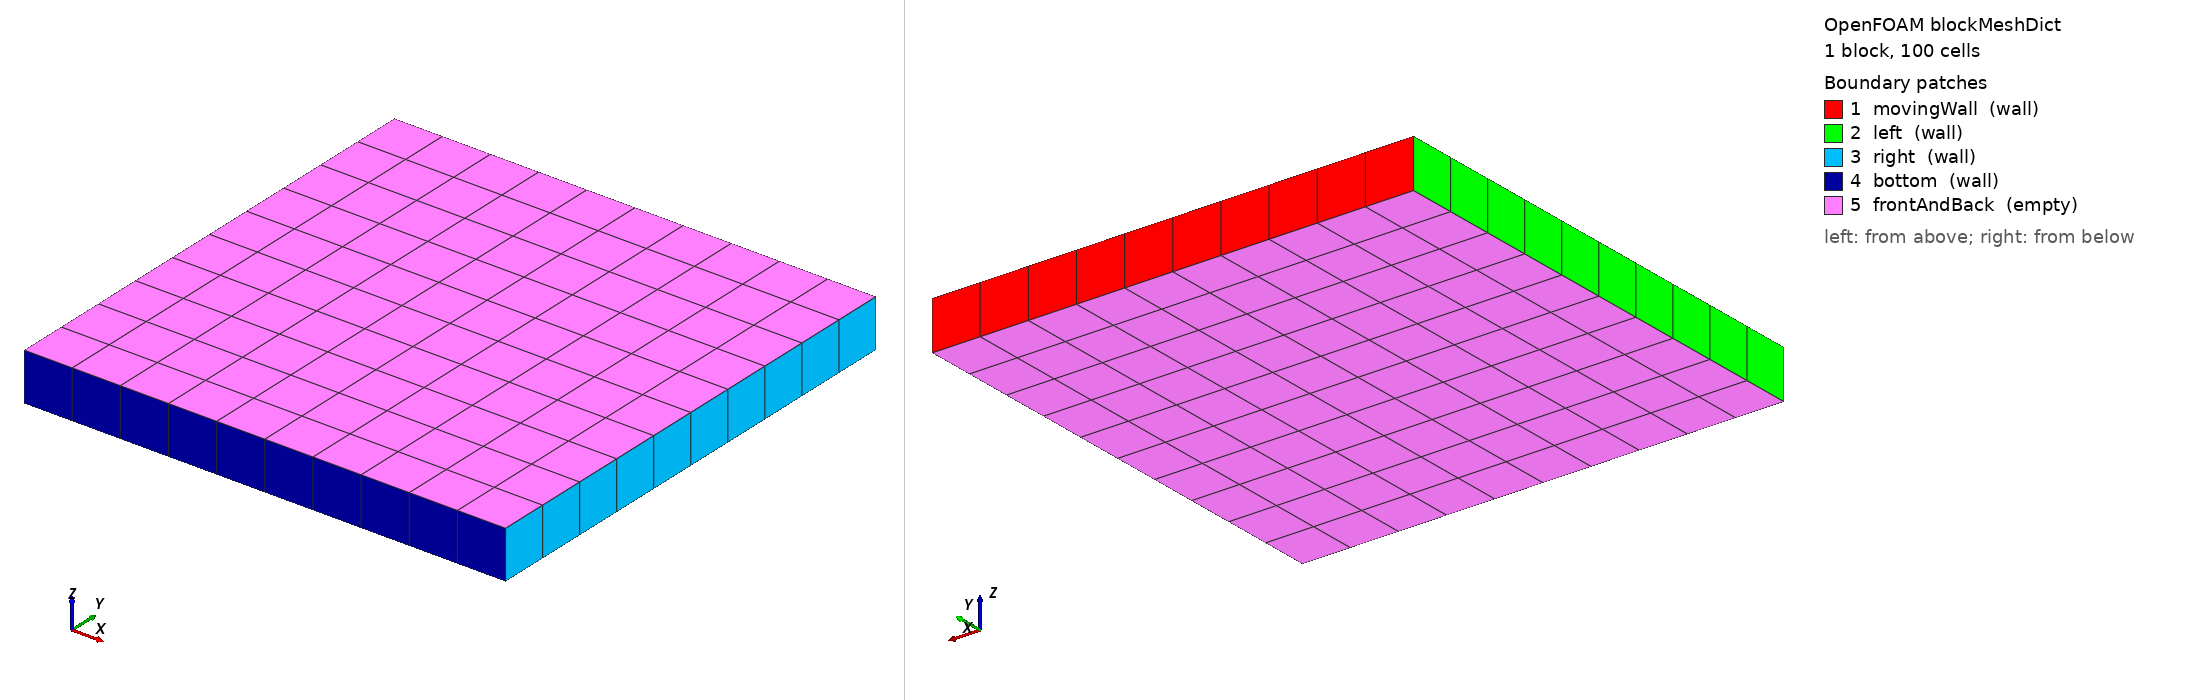

OpenFOAM case: the mesh blockMesh builds from blockMeshDict, 1 block(s), 100 cells. Boundary patches (legend numbers): 1 movingWall (wall), 2 left (wall), 3 right (wall), 4 bottom (wall), 5 frontAndBack (empty). Left view from above one corner, right view from below the opposite corner. Boundary conditions: 4 field file(s) under 0/; 5 of 5 drawn patches have an entry in a shipped field file.

=== constant/polyMesh/blockMeshDict ===
/*--------------------------------*- C++ -*----------------------------------*\
| =========                 |                                                 |
| \\      /  F ield         | OpenFOAM: The Open Source CFD Toolbox           |
|  \\    /   O peration     | Version:  1.3                                   |
|   \\  /    A nd           | Web:      http://www.openfoam.org               |
|    \\/     M anipulation  |                                                 |
\*---------------------------------------------------------------------------*/

FoamFile
{
    version         2.0;
    format          ascii;
    class           dictionary;
    object          blockMeshDict;
}

// * * * * * * * * * * * * * * * * * * * * * * * * * * * * * * * * * * * * * //


convertToMeters 0.1;

vertices        
(
    (0 0 0)
    (1 0 0)
    (1 1 0)
    (0 1 0)
    (0 0 0.1)
    (1 0 0.1)
    (1 1 0.1)
    (0 1 0.1)
);

blocks          
(
    hex (0 1 2 3 4 5 6 7) (10 10 1) simpleGrading (1 1 1)
);

edges           
(
);

patches         
(
    wall movingWall 
    (
        (3 7 6 2)
    )
    wall left
    (
        (0 4 7 3)
    )
    wall right
    (
        (2 6 5 1)
    )
    wall bottom
    (
        (1 5 4 0)
    )
    empty frontAndBack 
    (
        (0 3 2 1)
        (4 5 6 7)
    )
);

mergePatchPairs 
(
);


// ************************************************************************* //


=== system/controlDict ===
/*--------------------------------*- C++ -*----------------------------------*\
| =========                 |                                                 |
| \\      /  F ield         | OpenFOAM: The Open Source CFD Toolbox           |
|  \\    /   O peration     | Version:  1.3                                   |
|   \\  /    A nd           | Web:      http://www.openfoam.org               |
|    \\/     M anipulation  |                                                 |
\*---------------------------------------------------------------------------*/

FoamFile
{
    version         2.0;
    format          ascii;
    class           dictionary;
    object          controlDict;
}

// * * * * * * * * * * * * * * * * * * * * * * * * * * * * * * * * * * * * * //

application     icoFoam;

startFrom       startTime;

startTime       0;

stopAt          endTime;

endTime         2;

deltaT          0.01;

writeControl    timeStep;

writeInterval   5;

purgeWrite      0;

writeFormat     ascii;

writePrecision  6;

writeCompression uncompressed;

timeFormat      general;

timePrecision   6;

runTimeModifiable yes;


// ************************************************************************* //


=== 0/DT ===
/*---------------------------------------------------------------------------*\
| =========                 |                                                 |
| \\      /  F ield         | OpenFOAM: The Open Source CFD Toolbox           |
|  \\    /   O peration     | Version:  1.3                                   |
|   \\  /    A nd           | Web:      http://www.openfoam.org               |
|    \\/     M anipulation  |                                                 |
\*---------------------------------------------------------------------------*/

FoamFile
{
    version         2.0;
    format          ascii;

    root            "";
    case            "";
    instance        "";
    local           "";

    class           volScalarField;
    object          T;
}

// * * * * * * * * * * * * * * * * * * * * * * * * * * * * * * * * * * * * * //


dimensions      [0 2 -1 0 0 0 0];

internalField   uniform 1e-3;

boundaryField
{
    movingWall
    {
        type            zeroGradient;
    }

    left
    {
        type            zeroGradient;
    }

    right
    {
        type            regionCoupling;
        value           uniform 1e-3;
        remoteField     DT;
    }

    bottom
    {
        type            zeroGradient;
    }

    frontAndBack
    {
        type            empty;
    }
}


// ************************************************************************* //


=== 0/U ===
/*---------------------------------------------------------------------------*\
| =========                 |                                                 |
| \\      /  F ield         | OpenFOAM: The Open Source CFD Toolbox           |
|  \\    /   O peration     | Version:  1.3                                   |
|   \\  /    A nd           | Web:      http://www.openfoam.org               |
|    \\/     M anipulation  |                                                 |
\*---------------------------------------------------------------------------*/

FoamFile
{
    version         2.0;
    format          ascii;

    root            "";
    case            "";
    instance        "";
    local           "";

    class           volVectorField;
    object          U;
}

// * * * * * * * * * * * * * * * * * * * * * * * * * * * * * * * * * * * * * //


dimensions      [0 1 -1 0 0 0 0];

internalField   uniform (0 0 0);

boundaryField
{
    movingWall
    {
        type            fixedValue;
        value           uniform (1 0 0);
    }

    left
    {
        type            fixedValue;
        value           uniform (0 0 0);
    }

    right
    {
        type            fixedValue;
        value           uniform (0 0 0);
    }

    bottom
    {
        type            fixedValue;
        value           uniform (0 0 0);
    }

    frontAndBack    
    {
        type            empty;
    }
}


// ************************************************************************* //


=== 0/p ===
/*---------------------------------------------------------------------------*\
| =========                 |                                                 |
| \\      /  F ield         | OpenFOAM: The Open Source CFD Toolbox           |
|  \\    /   O peration     | Version:  1.3                                   |
|   \\  /    A nd           | Web:      http://www.openfoam.org               |
|    \\/     M anipulation  |                                                 |
\*---------------------------------------------------------------------------*/

FoamFile
{
    version         2.0;
    format          ascii;

    root            "";
    case            "";
    instance        "";
    local           "";

    class           volScalarField;
    object          p;
}

// * * * * * * * * * * * * * * * * * * * * * * * * * * * * * * * * * * * * * //


dimensions      [0 2 -2 0 0 0 0];

internalField   uniform 0;

boundaryField
{
    movingWall
    {
        type            zeroGradient;
    }

    left
    {
        type            zeroGradient;
    }

    right
    {
        type            zeroGradient;
    }

    bottom
    {
        type            zeroGradient;
    }

    frontAndBack    
    {
        type            empty;
    }
}


// ************************************************************************* //


Also in the case, not shown: constant/polyMesh/neighbour (numeric list).
